Run: headless pygame with SDL's dummy video driver; simulated clock (each Clock.tick advances the game by its frame time, no real sleeping); random seed 0; keys injected as events and as key.get_pressed() state; mouse plan: one left click at the window centre at the start of phase 2, then a move to the lower-right quarter at the start of phase 3.
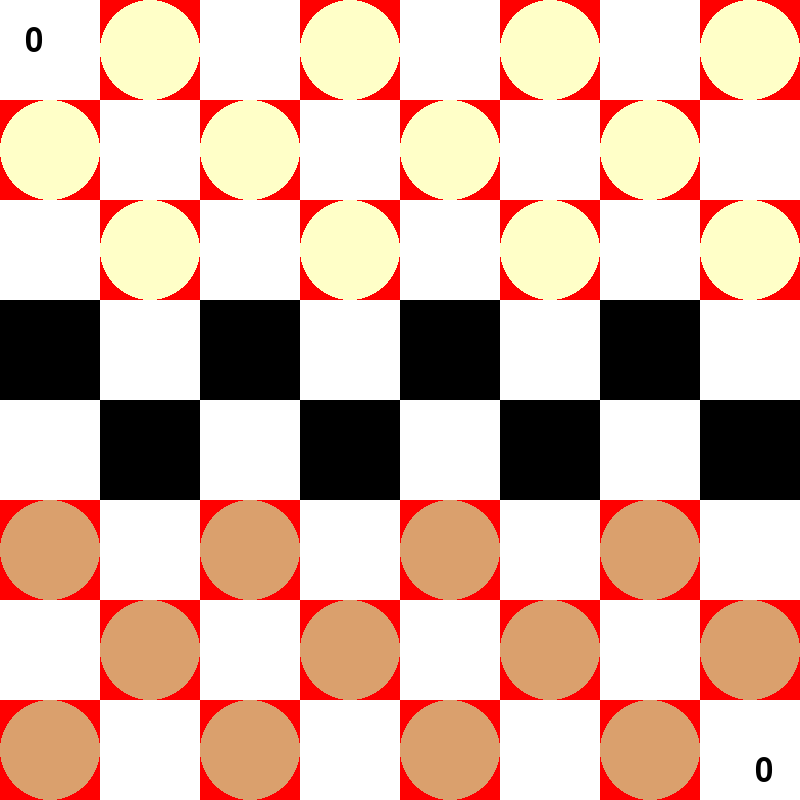
Frame 1 of 4 · flips 1–60 · no input
Frame 2 of 4 · flips 61–180 · clicked the window centre · tapped SPACE, RETURN · held RIGHT (→), D · screen unchanged from frame 1, image omitted
Frame 3 of 4 · flips 181–300 · moved the mouse to the lower-right quarter · held DOWN (↓), S · screen unchanged from frame 2, image omitted
Frame 4 of 4 · flips 301–420 · held LEFT (←), A, UP (↑), W · screen unchanged from frame 3, image omitted

The pygame program that drew these frames:

import pygame, sys

CELL_SIZE, CELL_NUMBER = 100, 8


class Cell:
    def __init__(self, x, y, screen, color, size_of_borders, occupied):
        self.x = x
        self.y = y
        self.screen = screen
        self.color = color
        self.last_color = color
        self.size_of_borders = size_of_borders
        self.occupied = occupied

    def draw(self):
        if self.color == 0:
            obj = pygame.Rect(int(self.x * CELL_SIZE), int(self.y * CELL_SIZE), CELL_SIZE, CELL_SIZE)
            pygame.draw.rect(self.screen, (0, 255, 0), obj)
            obj = pygame.Rect(int(self.x * CELL_SIZE), int(self.y * CELL_SIZE),
                              CELL_SIZE - self.size_of_borders,
                              CELL_SIZE - self.size_of_borders)
            pygame.draw.rect(self.screen, (255, 255, 255), obj)
        elif self.color == 1:
            obj = pygame.Rect(int(self.x * CELL_SIZE), int(self.y * CELL_SIZE), CELL_SIZE, CELL_SIZE)
            pygame.draw.rect(self.screen, (0, 255, 0), obj)
            obj = pygame.Rect(int(self.x * CELL_SIZE), int(self.y * CELL_SIZE),
                              CELL_SIZE - self.size_of_borders,
                              CELL_SIZE - self.size_of_borders)
            pygame.draw.rect(self.screen, (0, 0, 0), obj)
        elif self.color == 2:
            self.color = self.last_color
            obj = pygame.Rect(int(self.x * CELL_SIZE), int(self.y * CELL_SIZE),
                              CELL_SIZE,
                              CELL_SIZE)
            pygame.draw.rect(self.screen, (0, 255, 0), obj)
        elif self.color == 3:
            self.color = self.last_color
            obj = pygame.Rect(int(self.x * CELL_SIZE), int(self.y * CELL_SIZE),
                              CELL_SIZE,
                              CELL_SIZE)
            pygame.draw.rect(self.screen, (255, 0, 0), obj)
        self.size_of_borders = 0


class Checker:
    def __init__(self, x, y, screen, side_of_the_team):
        self.x = x
        self.y = y
        self.screen = screen
        self.side_of_the_team = side_of_the_team

    def draw(self):
        if self.side_of_the_team == 'WHITE':
            pygame.draw.circle(self.screen, (255, 255, 200),
                               (int((self.x + 0.5) * CELL_SIZE), int((self.y + 0.5) * CELL_SIZE)), 50)
        elif self.side_of_the_team == 'BLACK':
            pygame.draw.circle(self.screen, (218, 160, 109),
                               (int((self.x + 0.5) * CELL_SIZE), int((self.y + 0.5) * CELL_SIZE)), 50)

    def pressed(self, mx, my):
        return self.x * CELL_SIZE < mx < (self.x + 1) * CELL_SIZE and self.y * CELL_SIZE < my < (self.y + 1) * CELL_SIZE

    def move_by_dir(self, grid, prog, last_area_to_move, last_pressed_checker):
        if prog:
            if (last_area_to_move.x - last_pressed_checker.x == 1 and
                    last_area_to_move.y - last_pressed_checker.y == 1):
                if self.x != CELL_NUMBER - 1 and self.y != CELL_NUMBER - 1:
                    if last_area_to_move.occupied is None:
                        grid[self.y][self.x].occupied = None
                        self.x, self.y = last_area_to_move.x, last_area_to_move.y
                        return True
            elif (last_area_to_move.x - last_pressed_checker.x == -1 and
                  last_area_to_move.y - last_pressed_checker.y == 1):
                if self.x != 0 and self.y != CELL_NUMBER - 1:
                    if last_area_to_move.occupied is None:
                        grid[self.y][self.x].occupied = None
                        self.x, self.y = last_area_to_move.x, last_area_to_move.y
                        return True
                return False
        elif not prog:
            if (last_area_to_move.x - last_pressed_checker.x == -1 and
                    last_area_to_move.y - last_pressed_checker.y == -1):
                if self.x != 0 and self.y != 0:
                    if last_area_to_move.occupied is None:
                        grid[self.y][self.x].occupied = None
                        self.x, self.y = last_area_to_move.x, last_area_to_move.y
                        return True
            elif (last_area_to_move.x - last_pressed_checker.x == 1 and
                  last_area_to_move.y - last_pressed_checker.y == -1):
                if self.x != CELL_NUMBER - 1 and self.y != 0:
                    if last_area_to_move.occupied is None:
                        grid[self.y][self.x].occupied = None
                        self.x, self.y = last_area_to_move.x, last_area_to_move.y
                        return True
                return False


class MainController:

    def __init__(self, screen):
        self.screen = screen
        self.grid = []
        self.spawn_grid()
        self.checkers = [[], []]  # black and white
        self.spawn_checkers()
        self.last_pressed_checker = None
        self.last_area_to_move = None
        self.progress = True
        self.score_white_team = 0
        self.score_black_team = 0
        self.text_score_teams = pygame.font.Font(None, 48)

    def spawn_checkers(self):
        white_indent = [1, 0, 1]
        black_indent = [0, 1, 0]
        # WHITE TEAM
        for j in range(len(white_indent)):
            for i in range(white_indent[j], 8, 2):
                self.checkers[0].append(Checker(1 * i, j, self.screen, 'WHITE'))

        # BLACK TEAM
        for j in range(len(black_indent)):
            for i in range(black_indent[j], 8, 2):
                self.checkers[1].append(Checker(1 * i, CELL_NUMBER - 1 - j, self.screen, 'BLACK'))

    def spawn_grid(self):
        number_of_color_sequence = ()
        counter = 0
        row_counter = -1
        state_color_sequence = None
        r = range(CELL_NUMBER)
        for _ in r:
            self.grid.append([])
        for y in r:
            row_counter += 1
            if int(row_counter / 2) == float(row_counter / 2):
                counter = 2
                number_of_color_sequence = (1, 0)
                state_color_sequence = False
            elif int(row_counter / 2) != float(row_counter / 2):
                number_of_color_sequence = (0, 1)
                counter = 0
                state_color_sequence = True
            for x in r:
                if state_color_sequence:
                    counter += 1
                    if counter == 2:
                        counter = 0
                else:
                    counter -= 1
                    if counter == -1:
                        counter = 1

                self.grid[y].append(Cell(x, y, self.screen, number_of_color_sequence[counter], 0, None))

    def update(self):
        self.add_info_of_occupied_blocks()
        self.draw()
        self.move()
        self.check_ways_to_beat_enemy()

    def add_info_of_occupied_blocks(self):
        for team in self.checkers:
            for checker in team:
                self.grid[checker.y][checker.x].occupied = checker

    def check_ways_to_beat_enemy(self):
        try:
            if self.progress:
                dist_array_x, dist_array_y = (2, -2), (2, -2)
                for i in range(len(dist_array_x)):
                    for j in range(len(dist_array_y)):
                        if (self.last_area_to_move.x - self.last_pressed_checker.x == dist_array_x[i] and
                                self.last_area_to_move.y - self.last_pressed_checker.y == dist_array_y[j]):

                            if dist_array_x[i] == -2:
                                dist_to_the_occupied_block_x = dist_array_x[i] + 1
                            else:
                                dist_to_the_occupied_block_x = dist_array_x[i] - 1
                            if dist_array_y[j] == -2:
                                dist_to_the_occupied_block_y = dist_array_y[j] + 1
                            else:
                                dist_to_the_occupied_block_y = dist_array_y[j] - 1

                            if (self.grid[self.last_pressed_checker.y + dist_to_the_occupied_block_y][
                                self.last_pressed_checker.x + dist_to_the_occupied_block_x
                                ].occupied.side_of_the_team == 'BLACK' and
                                    self.grid[self.last_pressed_checker.y + dist_array_y[j]][
                                        self.last_pressed_checker.x + dist_array_x[i]].occupied is None):
                                self.progress = not self.progress
                                self.score_white_team += 5
                                self.checkers[1].remove(self.grid[self.last_pressed_checker.y +
                                                                  dist_to_the_occupied_block_y]
                                                        [self.last_pressed_checker.x +
                                                         dist_to_the_occupied_block_x].occupied)
                                self.last_pressed_checker.x, self.last_pressed_checker.y = \
                                                            (self.last_pressed_checker.x + dist_array_x[i],
                                                            self.last_pressed_checker.y + dist_array_y[j])
                                self.grid[self.last_pressed_checker.y - dist_array_y[j]
                                ][self.last_pressed_checker.x - dist_array_x[i]].occupied = None
                                self.grid[self.last_pressed_checker.y - dist_to_the_occupied_block_y
                                ][self.last_pressed_checker.x - dist_to_the_occupied_block_x].occupied = None
                                self.last_pressed_checker = None
                                self.last_area_to_move = None

            elif not self.progress:
                dist_array_x, dist_array_y = (2, -2), (2, -2)
                for i in range(len(dist_array_x)):
                    for j in range(len(dist_array_y)):
                        if (self.last_area_to_move.x - self.last_pressed_checker.x == dist_array_x[i] and
                                self.last_area_to_move.y - self.last_pressed_checker.y == dist_array_y[j]):

                            if dist_array_x[i] == -2:
                                dist_to_the_occupied_block_x = dist_array_x[i] + 1
                            else:
                                dist_to_the_occupied_block_x = dist_array_x[i] - 1
                            if dist_array_y[j] == -2:
                                dist_to_the_occupied_block_y = dist_array_y[j] + 1
                            else:
                                dist_to_the_occupied_block_y = dist_array_y[j] - 1

                            if (self.grid[self.last_pressed_checker.y + dist_to_the_occupied_block_y][
                                self.last_pressed_checker.x + dist_to_the_occupied_block_x
                            ].occupied.side_of_the_team == 'WHITE' and
                                    self.grid[self.last_pressed_checker.y + dist_array_y[j]][
                                        self.last_pressed_checker.x + dist_array_x[i]].occupied is None):
                                self.progress = not self.progress
                                self.score_black_team += 5
                                self.checkers[0].remove(self.grid[self.last_pressed_checker.y +
                                                                  dist_to_the_occupied_block_y]
                                                        [self.last_pressed_checker.x +
                                                         dist_to_the_occupied_block_x].occupied)
                                self.last_pressed_checker.x, self.last_pressed_checker.y = \
                                    (self.last_pressed_checker.x + dist_array_x[i],
                                     self.last_pressed_checker.y + dist_array_y[j])
                                self.grid[self.last_pressed_checker.y - dist_array_y[j]
                                          ][self.last_pressed_checker.x - dist_array_x[i]].occupied = None
                                self.grid[self.last_pressed_checker.y - dist_to_the_occupied_block_y
                                          ][self.last_pressed_checker.x - dist_to_the_occupied_block_x].occupied = None
                                self.last_pressed_checker = None
                                self.last_area_to_move = None
        except AttributeError:
            pass

    def draw(self):
        for row in self.grid:
            for block in row:
                if block.occupied is not None:
                    block.color = 3
                else:
                    block.color = block.last_color
                block.draw()
        for team in self.checkers:
            for checker in team:
                checker.draw()

        text_score = self.text_score_teams.render(str(self.score_white_team), True, (0, 0, 0))
        self.screen.blit(text_score, (25, 25))
        text_score = self.text_score_teams.render(str(self.score_black_team), True, (0, 0, 0))
        self.screen.blit(text_score, (CELL_NUMBER * CELL_SIZE - 45, CELL_NUMBER * CELL_SIZE - 45))

    @staticmethod
    def check_neighbors(checker):
        if checker.x == 0:
            return 'LEFT'
        elif checker.x == CELL_NUMBER - 1:
            return 'RIGHT'
        else:
            return 'LEFT-RIGHT'

    def click_to_area(self, mx, my):
        for row in self.grid:
            for block in row:
                if block.occupied is None:
                    if (block.x * CELL_SIZE < mx < (block.x + 1) * CELL_SIZE and
                            block.y * CELL_SIZE < my < (block.y + 1) * CELL_SIZE):
                        self.last_area_to_move = block

    def move(self):
        if self.last_pressed_checker is not None and self.last_area_to_move is not None:
            if self.last_pressed_checker.move_by_dir(self.grid, self.progress, self.last_area_to_move,
                                                     self.last_pressed_checker):
                self.last_area_to_move = None
                self.last_pressed_checker = None
                self.progress = not self.progress

    def excretion(self):
        if self.progress:
            for checker in self.checkers[0]:
                mx, my = pygame.mouse.get_pos()
                bx, by = checker.x, checker.y
                if checker.pressed(mx, my):
                    self.last_pressed_checker = checker
                    self.grid[by][bx].size_of_borders = 5
                    if self.check_neighbors(checker) == 'LEFT-RIGHT':
                        self.grid[checker.y + 1][checker.x + 1].color = 2
                        self.grid[checker.y + 1][checker.x - 1].color = 2
                    elif self.check_neighbors(checker) == 'LEFT':
                        self.grid[checker.y + 1][checker.x + 1].color = 2
                    elif self.check_neighbors(checker) == 'RIGHT':
                        self.grid[checker.y + 1][checker.x - 1].color = 2

        elif not self.progress:
            for checker in self.checkers[1]:
                mx, my = pygame.mouse.get_pos()
                bx, by = checker.x, checker.y
                if checker.pressed(mx, my):
                    self.last_pressed_checker = checker
                    self.grid[by][bx].size_of_borders = 5
                    if self.check_neighbors(checker) == 'LEFT-RIGHT':
                        self.grid[checker.y - 1][checker.x + 1].color = 2
                        self.grid[checker.y - 1][checker.x - 1].color = 2
                    elif self.check_neighbors(checker) == 'LEFT':
                        self.grid[checker.y - 1][checker.x + 1].color = 2
                    elif self.check_neighbors(checker) == 'RIGHT':
                        self.grid[checker.y - 1][checker.x - 1].color = 2


def main():
    project_name = 'Checkers'
    screen = pygame.display.set_mode((CELL_SIZE * CELL_NUMBER, CELL_SIZE * CELL_NUMBER))
    pygame.display.set_caption(project_name)
    pygame.font.init()
    fpsClock = pygame.time.Clock()
    main_controller = MainController(screen)

    while True:
        for event in pygame.event.get():
            if event.type == pygame.QUIT:
                pygame.quit()
                sys.exit()
            elif event.type == pygame.MOUSEBUTTONDOWN:
                main_controller.excretion()
                mx, my = pygame.mouse.get_pos()
                main_controller.click_to_area(mx, my)

        screen.fill((255, 255, 255))
        main_controller.update()
        pygame.display.update()
        fpsClock.tick(10)


if __name__ == '__main__':
    main()
